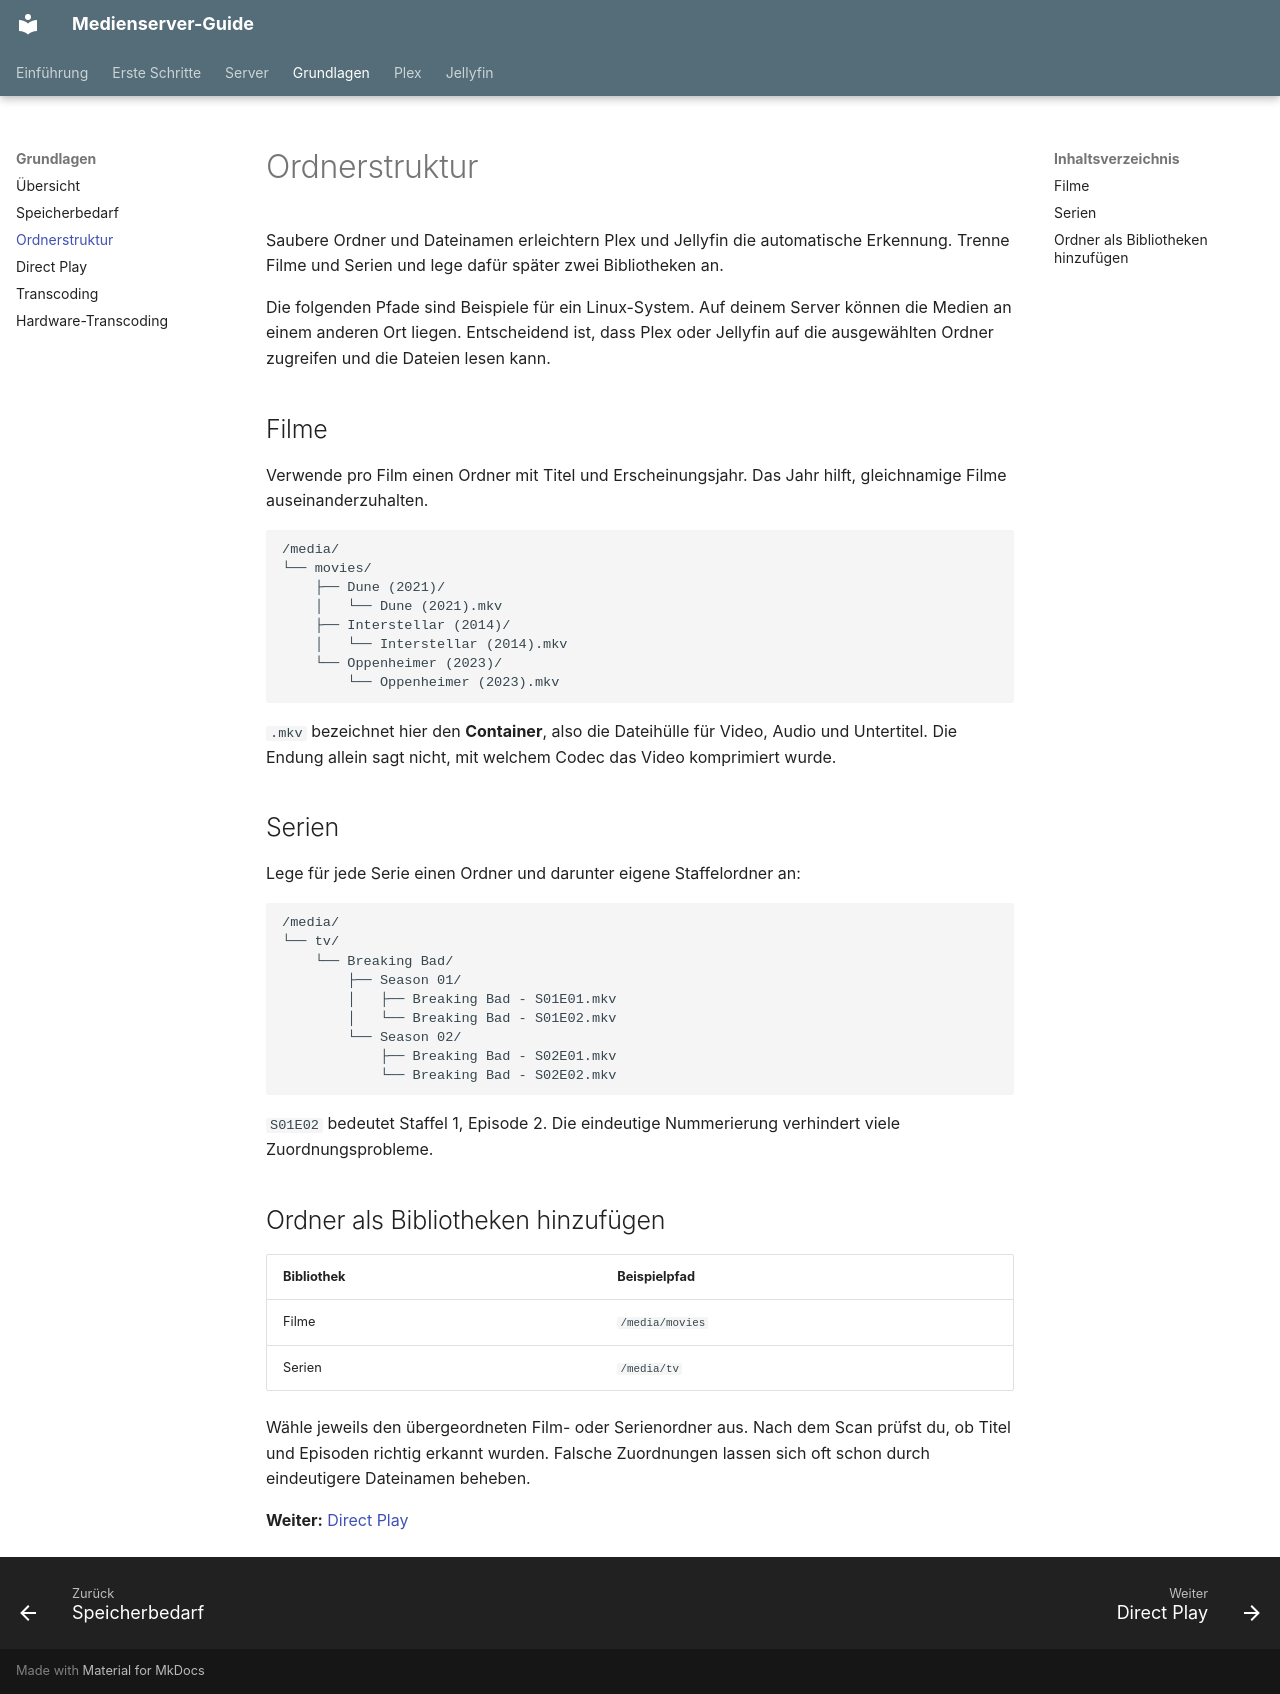

repository: vmry/Medienserver-Guide · page: grundlagen/ordnerstruktur/index.html · generator: mkdocs

# Ordnerstruktur

Saubere Ordner und Dateinamen erleichtern Plex und Jellyfin die automatische Erkennung. Trenne Filme und Serien und lege dafür später zwei Bibliotheken an.

Die folgenden Pfade sind Beispiele für ein Linux-System. Auf deinem Server können die Medien an einem anderen Ort liegen. Entscheidend ist, dass Plex oder Jellyfin auf die ausgewählten Ordner zugreifen und die Dateien lesen kann.

## Filme

Verwende pro Film einen Ordner mit Titel und Erscheinungsjahr. Das Jahr hilft, gleichnamige Filme auseinanderzuhalten.

```text
/media/
└── movies/
    ├── Dune (2021)/
    │   └── Dune (2021).mkv
    ├── Interstellar (2014)/
    │   └── Interstellar (2014).mkv
    └── Oppenheimer (2023)/
        └── Oppenheimer (2023).mkv
```

`.mkv` bezeichnet hier den **Container**, also die Dateihülle für Video, Audio und Untertitel. Die Endung allein sagt nicht, mit welchem Codec das Video komprimiert wurde.

## Serien

Lege für jede Serie einen Ordner und darunter eigene Staffelordner an:

```text
/media/
└── tv/
    └── Breaking Bad/
        ├── Season 01/
        │   ├── Breaking Bad - S01E01.mkv
        │   └── Breaking Bad - S01E02.mkv
        └── Season 02/
            ├── Breaking Bad - S02E01.mkv
            └── Breaking Bad - S02E02.mkv
```

`S01E02` bedeutet Staffel 1, Episode 2. Die eindeutige Nummerierung verhindert viele Zuordnungsprobleme.

## Ordner als Bibliotheken hinzufügen

| Bibliothek | Beispielpfad |
|---|---|
| Filme | `/media/movies` |
| Serien | `/media/tv` |

Wähle jeweils den übergeordneten Film- oder Serienordner aus. Nach dem Scan prüfst du, ob Titel und Episoden richtig erkannt wurden. Falsche Zuordnungen lassen sich oft schon durch eindeutigere Dateinamen beheben.

**Weiter:** [Direct Play](direct-play.md)
